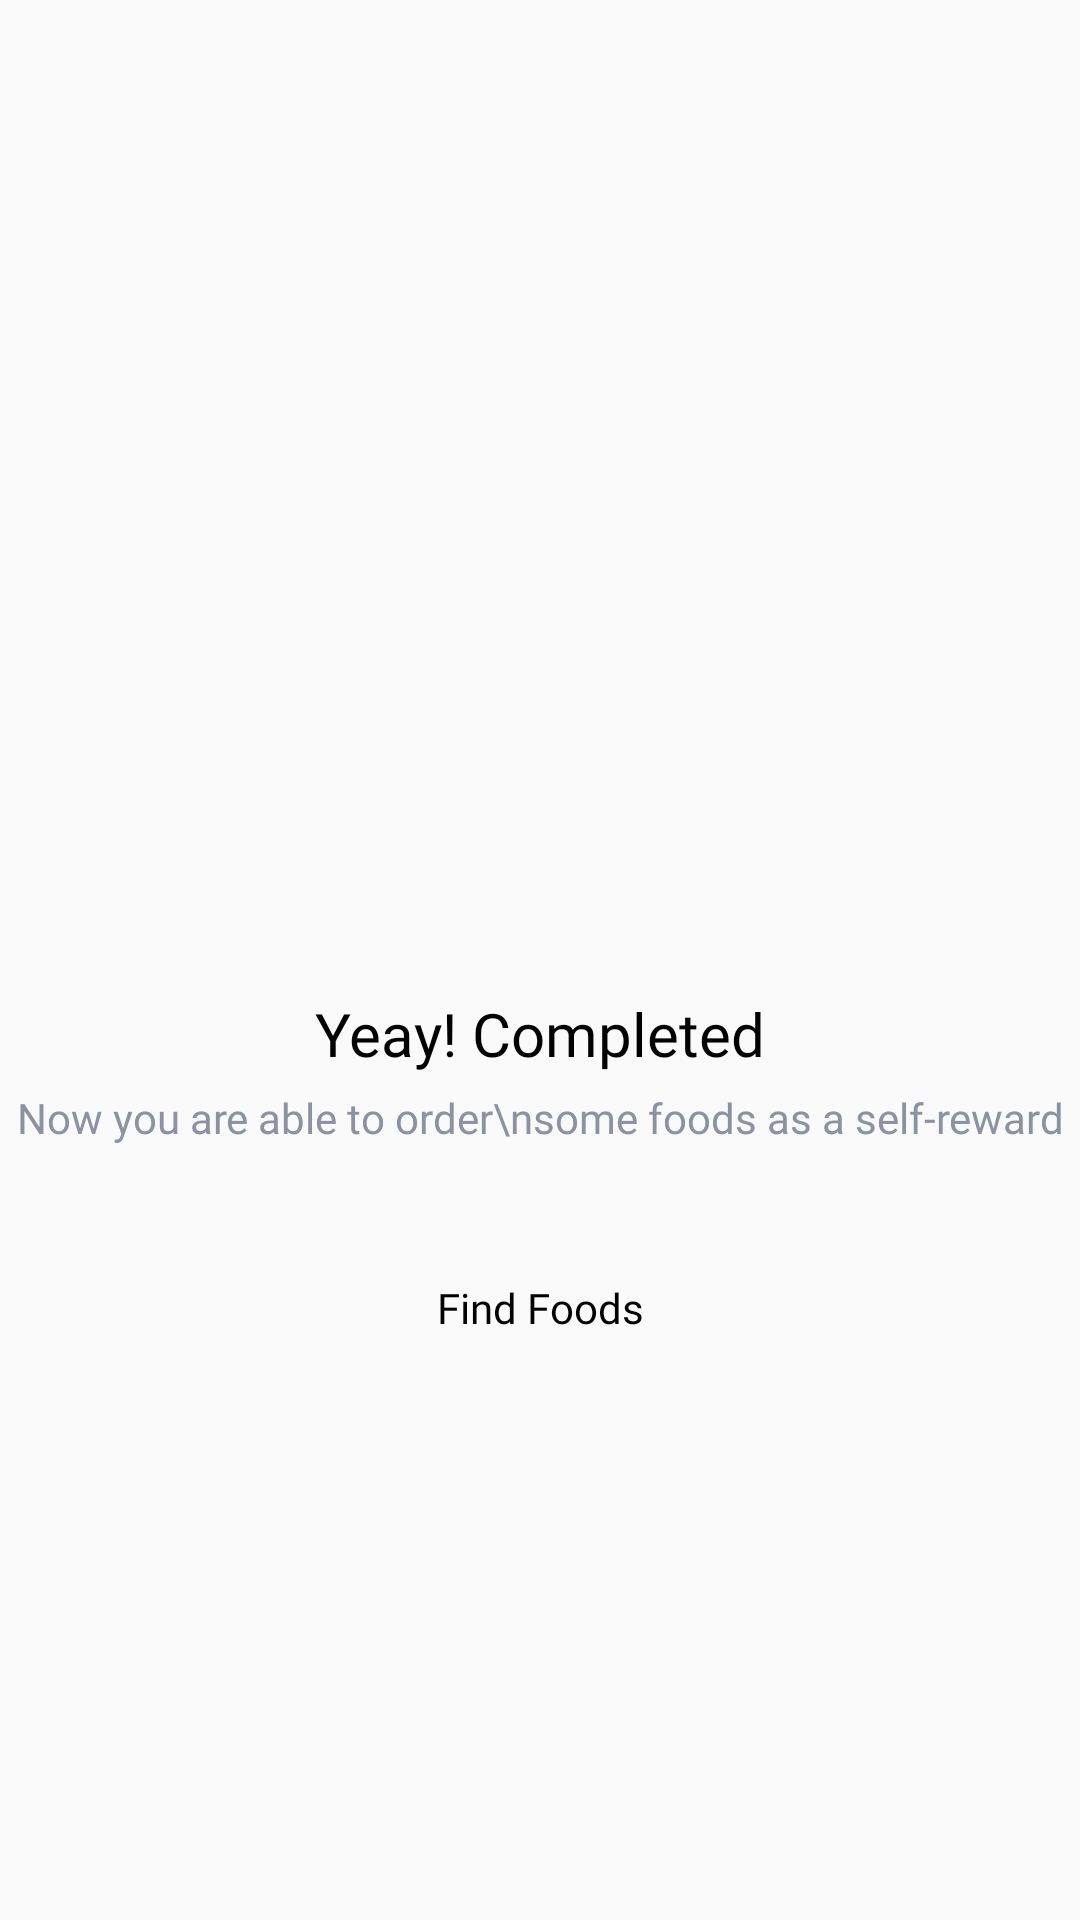

The Android layout XML behind this screen, and the referenced resources:
<!-- AndroidManifest.xml: application theme Theme.FoodMarketKotlin.noActionBar -->
<!-- res/layout/fragment_signup_success.xml -->
<?xml version="1.0" encoding="utf-8"?>
<androidx.constraintlayout.widget.ConstraintLayout xmlns:android="http://schemas.android.com/apk/res/android"
    xmlns:app="http://schemas.android.com/apk/res-auto"
    xmlns:tools="http://schemas.android.com/tools"
    android:layout_width="match_parent"
    android:layout_height="match_parent"
    tools:context=".ui.auth.signup.SignupSuccessFragment">

    <ImageView
        android:id="@+id/imageView2"
        android:layout_width="200dp"
        android:layout_height="201dp"
        android:layout_marginTop="100dp"
        android:src="@drawable/ic_signup_success"
        app:layout_constraintEnd_toEndOf="parent"
        app:layout_constraintStart_toStartOf="parent"
        app:layout_constraintTop_toTopOf="parent"
        tools:ignore="MissingConstraints" />

    <TextView
        android:id="@+id/textView2"
        style="@style/TextView.PoppinsNormal20sp020202"
        android:layout_width="wrap_content"
        android:layout_height="wrap_content"
        android:layout_marginTop="30dp"
        android:text="Yeay! Completed"
        app:layout_constraintEnd_toEndOf="parent"
        app:layout_constraintStart_toStartOf="parent"
        app:layout_constraintTop_toBottomOf="@+id/imageView2"
        tools:ignore="MissingConstraints" />

    <TextView
        android:id="@+id/textView3"
        style="@style/TextView.PoppinsNormal14sp8D92A3"
        android:layout_width="wrap_content"
        android:layout_height="wrap_content"
        android:layout_marginStart="80dp"
        android:layout_marginTop="5dp"
        android:layout_marginEnd="80dp"
        android:text="Now you are able to order\nsome foods as a self-reward"
        android:textAlignment="center"
        app:layout_constraintEnd_toEndOf="parent"
        app:layout_constraintStart_toStartOf="parent"
        app:layout_constraintTop_toBottomOf="@+id/textView2"
        tools:ignore="MissingConstraints" />

    <Button
        android:id="@+id/button"
        style="@style/Button.Primary"
        android:layout_width="200dp"
        android:layout_height="wrap_content"
        android:layout_marginTop="30dp"
        android:text="Find Foods"
        android:textAllCaps="false"
        app:layout_constraintEnd_toEndOf="parent"
        app:layout_constraintStart_toStartOf="parent"
        app:layout_constraintTop_toBottomOf="@+id/textView3" />

</androidx.constraintlayout.widget.ConstraintLayout>
<!-- resources referenced by this layout -->
<resources>
  <style name="Button.Primary">
  
          <item name="android:fontFamily">@font/poppins</item>
          <item name="android:textColor">#020202</item>
          <item name="android:textSize">14sp</item>
          <item name="android:background">@drawable/shape_rectangle_8_ffc700</item>
  
      </style>
  <style name="TextView.PoppinsNormal14sp8D92A3">
  
          <item name="android:fontFamily">@font/poppins</item>
          <item name="android:textColor">#8D92A3</item>
          <item name="android:textSize">14sp</item>
  
      </style>
  <style name="TextView.PoppinsNormal20sp020202">
  
          <item name="android:fontFamily">@font/poppins</item>
          <item name="android:textColor">#020202</item>
          <item name="android:textSize">20sp</item>
  
      </style>
  <style name="Theme.FoodMarketKotlin.noActionBar" parent="Theme.AppCompat.DayNight.NoActionBar">
  
      </style>
</resources>
